Run: headless pygame with SDL's dummy video driver; simulated clock (each Clock.tick advances the game by its frame time, no real sleeping); random seed 0; keys injected as events and as key.get_pressed() state; no mouse input.
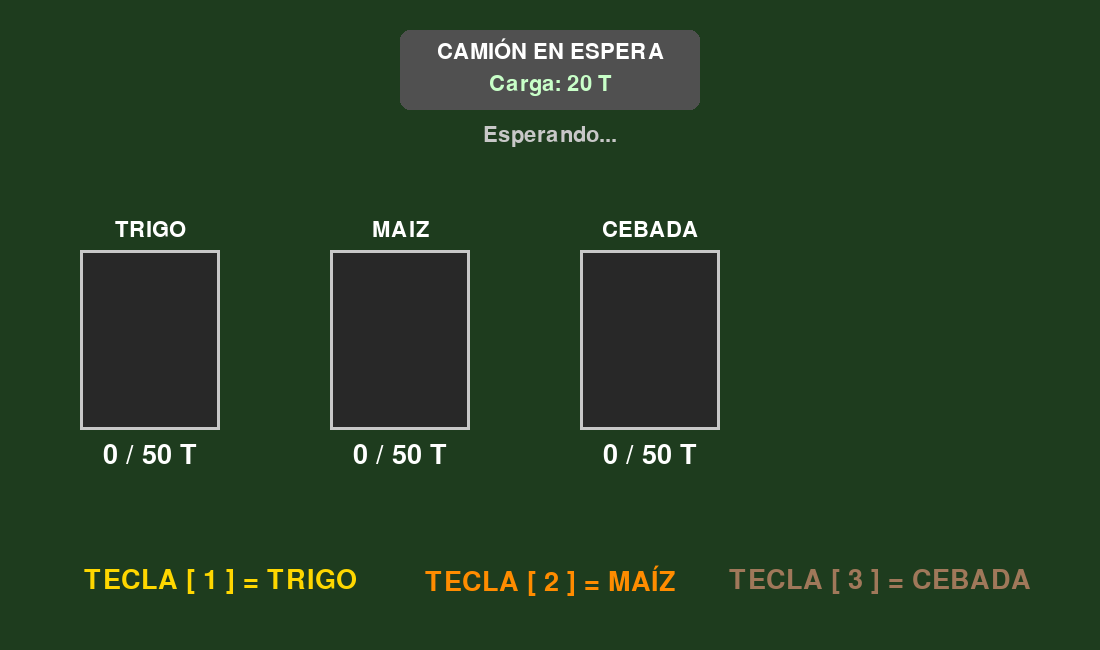
Frame 1 of 4 · flips 1–60 · no input
Frame 2 of 4 · flips 61–180 · tapped SPACE, RETURN · held RIGHT (→), D · screen unchanged from frame 1, image omitted
Frame 3 of 4 · flips 181–300 · held DOWN (↓), S · screen unchanged from frame 2, image omitted
Frame 4 of 4 · flips 301–420 · held LEFT (←), A, UP (↑), W · screen unchanged from frame 3, image omitted

The pygame program that drew these frames:

import pygame
import sys
import random
from enum import Enum
from dataclasses import dataclass


class TipoGrano(Enum):
    TRIGO = 1
    MAIZ = 2
    CEBADA = 3


@dataclass
class Almacen:
    capacidad_max: int
    tipo_grano_asignado: TipoGrano | None
    cantidad: int = 0
    x: int = 0
    y: int = 0

    def espacio_disponible(self):
        return self.capacidad_max - self.cantidad

    def esta_lleno(self):
        return self.cantidad >= self.capacidad_max


class Granero:
    def __init__(self, ancho=1100, alto=650):
        pygame.init()
        self.pantalla = pygame.display.set_mode((ancho, alto))
        pygame.display.set_caption("Simulador de Granero")
        self.reloj = pygame.time.Clock()

        self.fuente_sm = pygame.font.Font(None, 24)
        self.fuente_md = pygame.font.Font(None, 32)
        self.fuente_lg = pygame.font.Font(None, 40)

        self.COLOR_FONDO = (30, 60, 30)
        self.colores_grano = {
            TipoGrano.TRIGO: (255, 215, 0),
            TipoGrano.MAIZ: (255, 140, 0),
            TipoGrano.CEBADA: (160, 120, 90)
        }

        self.almacenes = [
            Almacen(50, TipoGrano.TRIGO, x=150, y=250),
            Almacen(50, TipoGrano.MAIZ, x=400, y=250),
            Almacen(50, TipoGrano.CEBADA, x=650, y=250)
        ]

        # Mensaje inicial súper simple
        self.mensaje = "Esperando..."
        self.color_mensaje = (200, 200, 200)
        self.corriendo = True

        self.generar_camion()

    def generar_camion(self):
        self.camion_cantidad = random.choice([10, 20])

    def descargar_grano(self, tipo):
        silo = next((s for s in self.almacenes if s.tipo_grano_asignado == tipo), None)

        cantidad = self.camion_cantidad
        espacio = silo.espacio_disponible()

        if cantidad <= espacio:
            silo.cantidad += cantidad

            # Mensaje simplificado
            self.mensaje = f"Descarga: {cantidad}T"
            self.color_mensaje = (100, 255, 100)

            if all(s.esta_lleno() for s in self.almacenes[:3]):
                self.mensaje = "Sin capacidad libre - FIN"
                self.color_mensaje = (255, 255, 0)
                self.dibujar_todo()
                pygame.time.delay(3500)
                self.corriendo = False
            else:
                self.generar_camion()

        else:
            sobrante = cantidad - espacio
            silo.cantidad += espacio

            nuevo_silo = Almacen(capacidad_max=50, tipo_grano_asignado=tipo, cantidad=sobrante, x=900, y=250)
            self.almacenes.append(nuevo_silo)

            # Mensaje simplificado para cuando se excede
            self.mensaje = "Límite excedido - FIN"
            self.color_mensaje = (255, 100, 100)

            self.dibujar_todo()
            pygame.time.delay(4500)
            self.corriendo = False

    def dibujar_camion(self):
        # Caja del camión
        pygame.draw.rect(self.pantalla, (80, 80, 80), (400, 30, 300, 80), border_radius=10)

        texto1 = self.fuente_md.render("CAMIÓN EN ESPERA", True, (255, 255, 255))
        rect1 = texto1.get_rect(center=(550, 50))
        self.pantalla.blit(texto1, rect1)

        texto2 = self.fuente_md.render(f"Carga: {self.camion_cantidad} T", True, (200, 255, 200))
        rect2 = texto2.get_rect(center=(550, 85))
        self.pantalla.blit(texto2, rect2)

        # AQUÍ ESTÁ EL MENSAJE (Lo movimos justo debajo del camión, centrado)
        txt_info = self.fuente_md.render(self.mensaje, True, self.color_mensaje)
        rect_info = txt_info.get_rect(center=(550, 135))
        self.pantalla.blit(txt_info, rect_info)

    def dibujar_almacenes(self):
        for i, alm in enumerate(self.almacenes):
            ancho_silo, alto_silo = 140, 180
            rect_silo = pygame.Rect(alm.x - 70, alm.y, ancho_silo, alto_silo)

            pygame.draw.rect(self.pantalla, (40, 40, 40), rect_silo)

            if alm.cantidad > 0:
                altura_pixeles = int((alm.cantidad / alm.capacidad_max) * alto_silo)
                color = self.colores_grano.get(alm.tipo_grano_asignado, (100, 100, 100))

                rect_grano = pygame.Rect(
                    alm.x - 65,
                    alm.y + alto_silo - altura_pixeles,
                    ancho_silo - 10,
                    altura_pixeles
                )
                pygame.draw.rect(self.pantalla, color, rect_grano)

            color_borde = (255, 100, 100) if alm.esta_lleno() else (200, 200, 200)
            pygame.draw.rect(self.pantalla, color_borde, rect_silo, 3)

            nombre = alm.tipo_grano_asignado.name
            if i == 3:
                nombre = f"{nombre} (EXTRA)"

            txt_nombre = self.fuente_md.render(nombre, True, (255, 255, 255))
            rect_nombre = txt_nombre.get_rect(center=(alm.x, alm.y - 20))
            self.pantalla.blit(txt_nombre, rect_nombre)

            txt_contador = self.fuente_lg.render(f"{alm.cantidad} / {alm.capacidad_max} T", True, (255, 255, 255))
            rect_contador = txt_contador.get_rect(center=(alm.x, alm.y + alto_silo + 25))
            self.pantalla.blit(txt_contador, rect_contador)

    def dibujar_info(self):
        # ELIMINAMOS EL TEXTO AZUL INNECESARIO
        # Ahora solo dibujamos los botones de control centrados en la parte inferior

        controles = [
            ("TECLA [ 1 ] = TRIGO", self.colores_grano[TipoGrano.TRIGO], 220),
            ("TECLA [ 2 ] = MAÍZ", self.colores_grano[TipoGrano.MAIZ], 550),
            ("TECLA [ 3 ] = CEBADA", self.colores_grano[TipoGrano.CEBADA], 880)
        ]

        for texto, color, pos_x in controles:
            txt_ctrl = self.fuente_lg.render(texto, True, color)
            rect_ctrl = txt_ctrl.get_rect(center=(pos_x, 580))
            self.pantalla.blit(txt_ctrl, rect_ctrl)

    def dibujar_todo(self):
        self.pantalla.fill(self.COLOR_FONDO)
        self.dibujar_camion()
        self.dibujar_almacenes()
        self.dibujar_info()
        pygame.display.flip()

    def ejecutar(self):
        while self.corriendo:
            for evento in pygame.event.get():
                if evento.type == pygame.QUIT:
                    self.corriendo = False

                elif evento.type == pygame.KEYDOWN:
                    if evento.key == pygame.K_1:
                        self.descargar_grano(TipoGrano.TRIGO)
                    elif evento.key == pygame.K_2:
                        self.descargar_grano(TipoGrano.MAIZ)
                    elif evento.key == pygame.K_3:
                        self.descargar_grano(TipoGrano.CEBADA)

            if self.corriendo:
                self.dibujar_todo()
                self.reloj.tick(60)

        pygame.quit()
        sys.exit()


if __name__ == "__main__":
    Granero().ejecutar()
